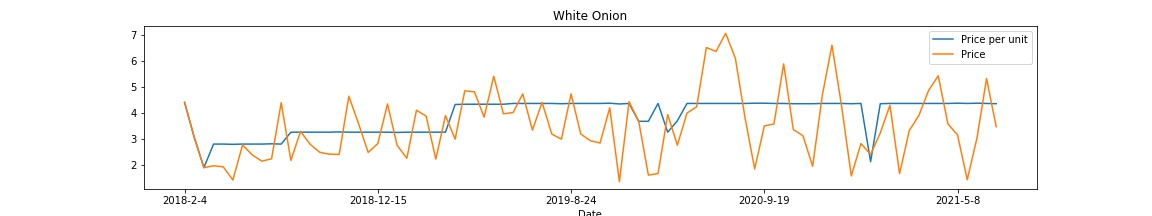

The file beside this chart, header and first rows:
, Date, Price per unit, Price
0, 2018-2-4, 4.41, 4.41
1, 2018-4-14, 3.06, 3.06
2, 2018-4-21, 1.89, 1.89
3, 2018-5-26, 2.8, 1.96
4, 2018-6-16, 2.8, 1.92
5, 2018-6-24, 2.79, 1.41
6, 2018-7-7, 2.8, 2.77
7, 2018-7-14, 2.8, 2.38
8, 2018-7-21, 2.8, 2.14
9, 2018-7-28, 2.81, 2.23
10, 2018-8-11, 2.8, 4.4
11, 2018-9-1, 3.26, 2.17
12, 2018-9-8, 3.26, 3.29
13, 2018-9-29, 3.26, 2.79
14, 2018-10-7, 3.26, 2.48
15, 2018-10-20, 3.26, 2.41
16, 2018-10-27, 3.27, 2.4
17, 2018-11-10, 3.26, 4.65
18, 2018-11-25, 3.26, 3.59
19, 2018-12-1, 3.26, 2.48
20, 2018-12-15, 3.26, 2.82
21, 2018-12-22, 3.26, 4.35
22, 2019-1-19, 3.25, 2.75
23, 2019-2-2, 3.26, 2.25
24, 2019-2-9, 3.26, 4.11
25, 2019-2-23, 3.26, 3.88
26, 2019-3-2, 3.26, 2.22
27, 2019-3-16, 3.26, 3.9
28, 2019-3-23, 4.33, 2.99
29, 2019-4-7, 4.34, 4.86
30, 2019-4-13, 4.34, 4.82
31, 2019-4-27, 4.34, 3.84
32, 2019-5-4, 4.34, 5.42
33, 2019-5-11, 4.34, 3.97
34, 2019-5-18, 4.37, 4.02
35, 2019-6-16, 4.37, 4.74
36, 2019-7-2, 4.37, 3.34
37, 2019-7-13, 4.37, 4.41
38, 2019-7-27, 4.37, 3.19
39, 2019-8-17, 4.36, 2.99
40, 2019-8-24, 4.37, 4.74
41, 2019-9-14, 4.37, 3.19
42, 2019-9-21, 4.37, 2.93
43, 2019-9-29, 4.37, 2.84
44, 2019-10-5, 4.38, 4.2
45, 2019-10-20, 4.35, 1.35
46, 2019-11-9, 4.37, 4.44
47, 2019-11-24, 3.68, 3.68
48, 2019-11-30, 3.68, 1.6
49, 2019-12-22, 4.37, 1.66
50, 2020-1-25, 3.26, 3.94
51, 2020-2-16, 3.7, 2.76
52, 2020-3-3, 4.37, 4.0
53, 2020-3-14, 4.37, 4.24
54, 2020-3-21, 4.37, 6.53
55, 2020-4-4, 4.37, 6.38
56, 2020-4-18, 4.37, 7.08
57, 2020-7-4, 4.37, 6.12
58, 2020-7-11, 4.37, 3.82
59, 2020-7-25, 4.38, 1.84
... 25 more rows
